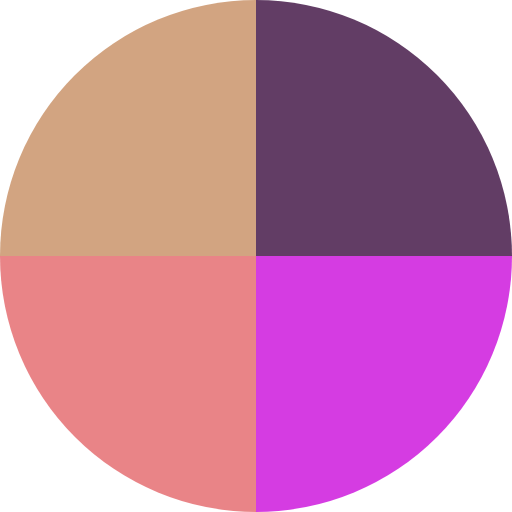
t = 0.00 s
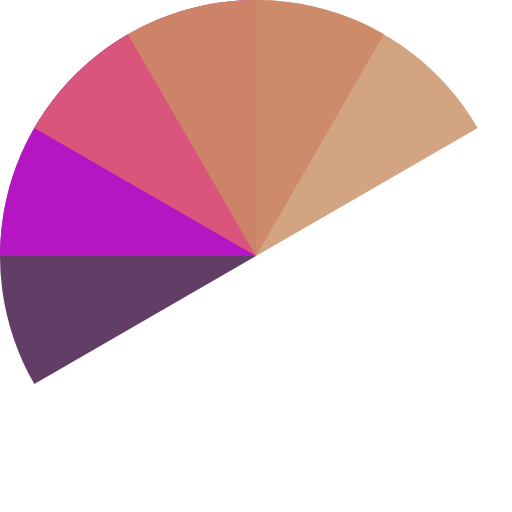
t = 0.51 s
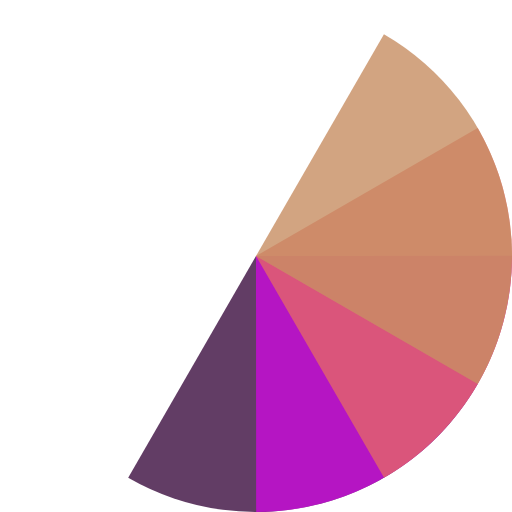
t = 1.01 s
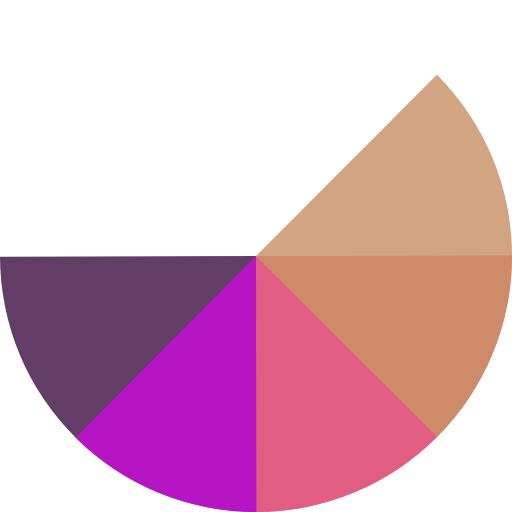
t = 1.14 s
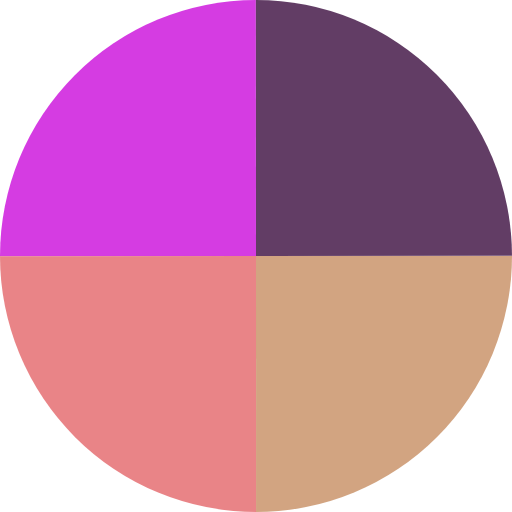
t = 1.52 s
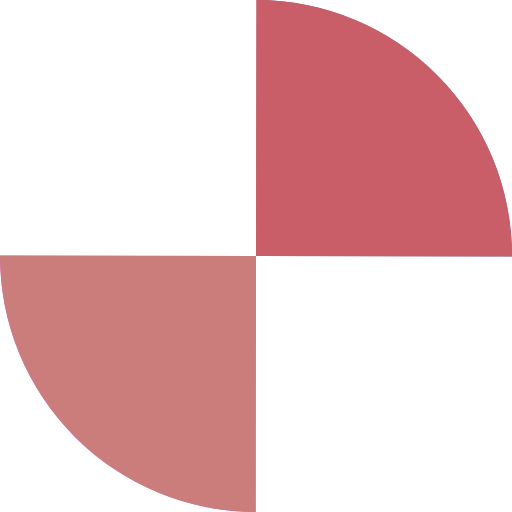
t = 2.27 s

The animated SVG that drew these frames (rendered in a browser with its animation timeline set to each time). Animation: 4 SMIL elements (animateTransform=4); one cycle of 3.03 s, repeats indefinitely.

<?xml version="1.0" encoding="utf-8"?>
<svg xmlns="http://www.w3.org/2000/svg" xmlns:xlink="http://www.w3.org/1999/xlink" style="margin: auto; background: none; display: block; shape-rendering: auto;" width="100px" height="100px" viewBox="0 0 100 100" preserveAspectRatio="xMidYMid">
<g transform="translate(50 50)">
  <g transform="scale(1)">
    <g transform="translate(-50 -50)">
      <g>
        <animateTransform attributeName="transform" type="rotate" repeatCount="indefinite" values="0 50 50;360 50 50" keyTimes="0;1" dur="0.7575757575757576s"></animateTransform>
        <path fill-opacity="0.8" fill="#3b0c3f" d="M50 50L50 0A50 50 0 0 1 100 50Z"></path>
      </g>
      <g>
        <animateTransform attributeName="transform" type="rotate" repeatCount="indefinite" values="0 50 50;360 50 50" keyTimes="0;1" dur="1.0101010101010102s"></animateTransform>
        <path fill-opacity="0.8" fill="#ca0bdb" d="M50 50L50 0A50 50 0 0 1 100 50Z" transform="rotate(90 50 50)"></path>
      </g>
      <g>
        <animateTransform attributeName="transform" type="rotate" repeatCount="indefinite" values="0 50 50;360 50 50" keyTimes="0;1" dur="1.5151515151515151s"></animateTransform>
        <path fill-opacity="0.8" fill="#e46569" d="M50 50L50 0A50 50 0 0 1 100 50Z" transform="rotate(180 50 50)"></path>
      </g>
      <g>
        <animateTransform attributeName="transform" type="rotate" repeatCount="indefinite" values="0 50 50;360 50 50" keyTimes="0;1" dur="3.0303030303030303s"></animateTransform>
        <path fill-opacity="0.8" fill="#c78d61" d="M50 50L50 0A50 50 0 0 1 100 50Z" transform="rotate(270 50 50)"></path>
      </g>
    </g>
  </g>
</g>
<!-- [ldio] generated by https://loading.io/ --></svg>